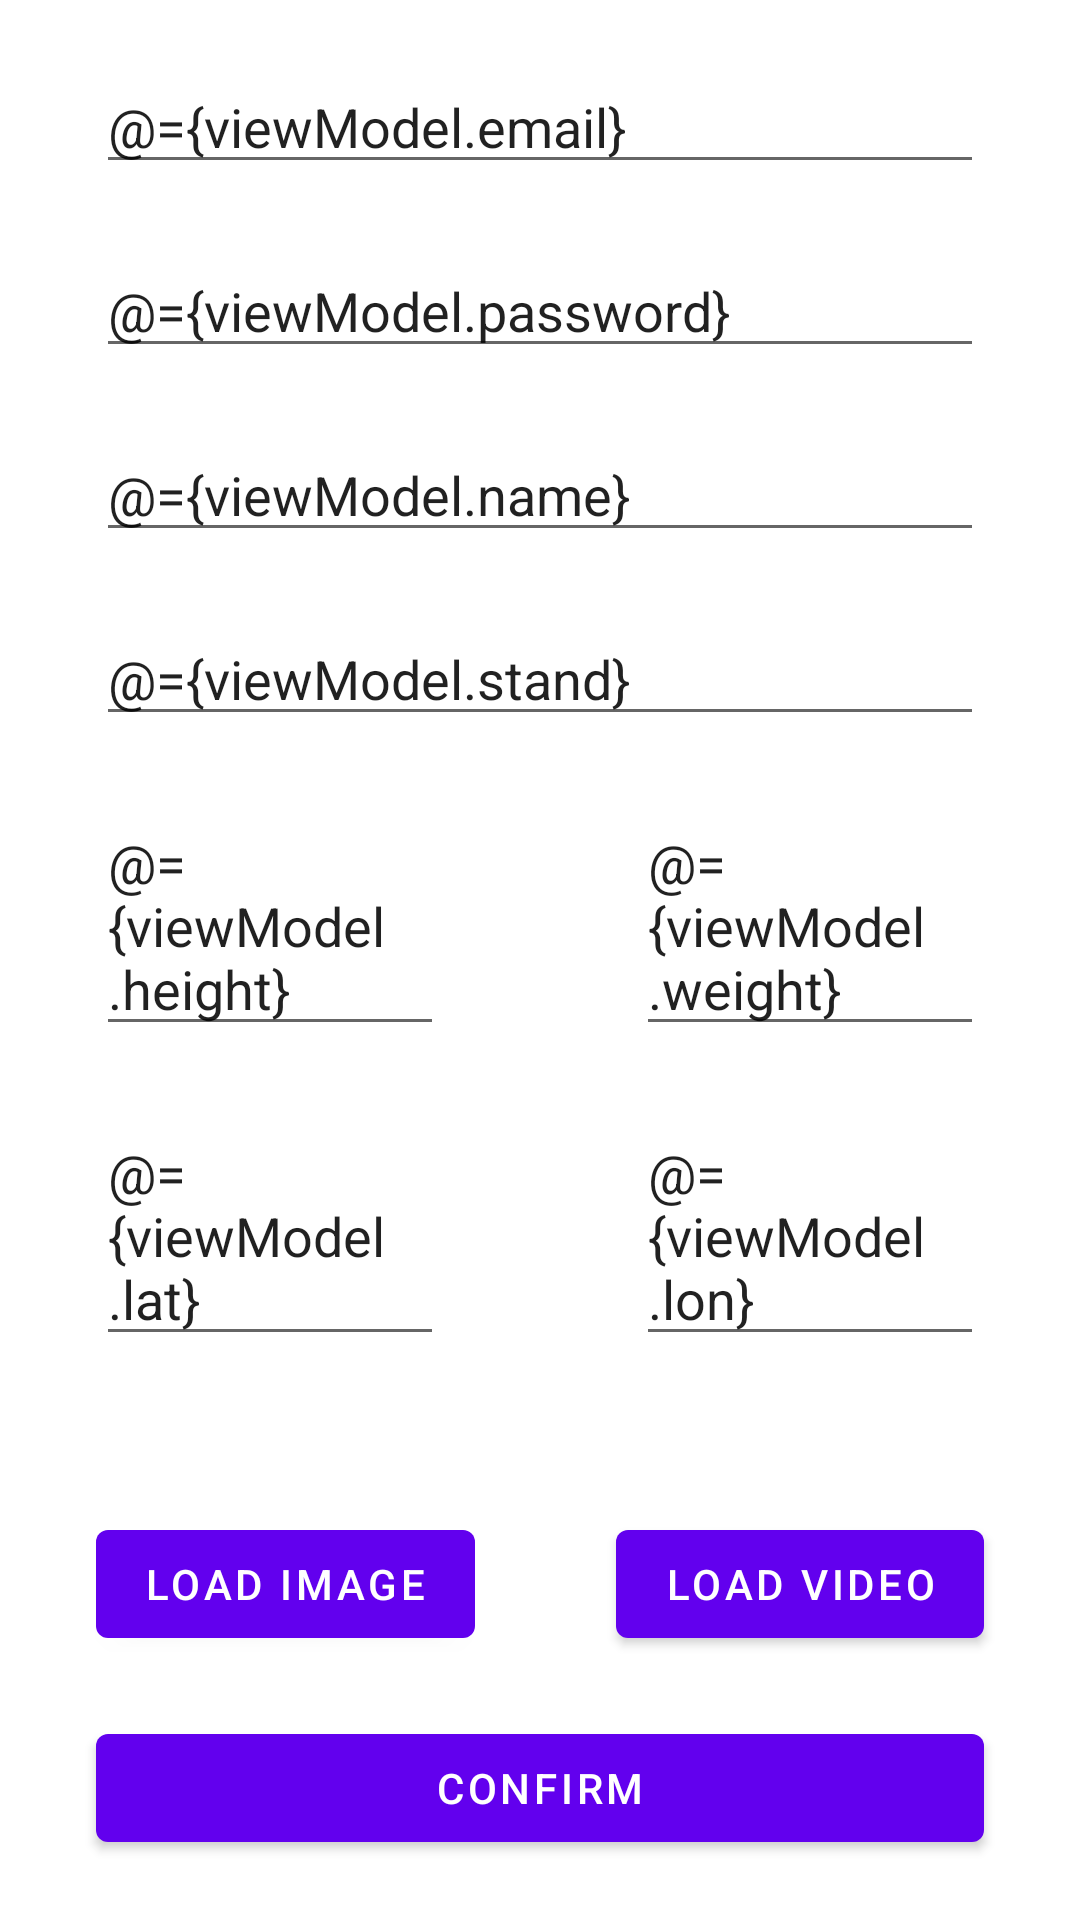

Produce the Android XML layout that renders to this screen, including the resource entries it uses.
<!-- AndroidManifest.xml: application theme Theme.OnlyJojoFans -->
<!-- res/layout/edit_fragment.xml -->
<?xml version="1.0" encoding="utf-8"?>
<layout xmlns:android="http://schemas.android.com/apk/res/android"
    xmlns:app="http://schemas.android.com/apk/res-auto"
    xmlns:tools="http://schemas.android.com/tools">

    <data>
        <variable
            name="viewModel"
            type="com.helicoptera.onlyjojofans.ui.edit.EditViewModel" />
    </data>

    <androidx.constraintlayout.widget.ConstraintLayout
        android:layout_width="match_parent"
        android:layout_height="match_parent"
        tools:context=".ui.registration.RegistrationFragment">

        <com.google.android.material.textfield.TextInputEditText
            android:id="@+id/email"
            android:layout_width="0dp"
            android:layout_height="wrap_content"
            android:layout_marginHorizontal="@dimen/horizontal_margin"
            android:layout_marginVertical="@dimen/vertical_margin"
            android:hint="@string/email"
            android:text="@={viewModel.email}"
            app:layout_constraintEnd_toEndOf="parent"
            app:layout_constraintStart_toStartOf="parent"
            app:layout_constraintTop_toTopOf="parent" />

        <com.google.android.material.textfield.TextInputEditText
            android:id="@+id/password"
            android:layout_width="0dp"
            android:layout_height="wrap_content"
            android:layout_marginHorizontal="@dimen/horizontal_margin"
            android:layout_marginVertical="@dimen/vertical_margin"
            android:hint="@string/password"
            android:text="@={viewModel.password}"
            app:layout_constraintEnd_toEndOf="parent"
            app:layout_constraintStart_toStartOf="parent"
            app:layout_constraintTop_toBottomOf="@id/email" />

        <com.google.android.material.textfield.TextInputEditText
            android:id="@+id/name"
            android:layout_width="0dp"
            android:layout_height="wrap_content"
            android:layout_marginHorizontal="@dimen/horizontal_margin"
            android:layout_marginVertical="@dimen/vertical_margin"
            android:hint="@string/name"
            android:text="@={viewModel.name}"
            app:layout_constraintEnd_toEndOf="parent"
            app:layout_constraintStart_toStartOf="parent"
            app:layout_constraintTop_toBottomOf="@+id/password" />

        <com.google.android.material.textfield.TextInputEditText
            android:id="@+id/stand"
            android:layout_width="0dp"
            android:layout_height="wrap_content"
            android:layout_marginHorizontal="@dimen/horizontal_margin"
            android:layout_marginVertical="@dimen/vertical_margin"
            android:hint="@string/stand"
            android:text="@={viewModel.stand}"
            app:layout_constraintEnd_toEndOf="parent"
            app:layout_constraintStart_toStartOf="parent"
            app:layout_constraintTop_toBottomOf="@+id/name" />

        <com.google.android.material.textfield.TextInputEditText
            android:id="@+id/height"
            android:layout_width="0dp"
            android:layout_height="wrap_content"
            android:layout_marginHorizontal="@dimen/horizontal_margin"
            android:layout_marginVertical="@dimen/vertical_margin"
            android:hint="@string/height"
            android:text="@={viewModel.height}"
            app:layout_constraintEnd_toStartOf="@+id/weight"
            app:layout_constraintHorizontal_chainStyle="spread"
            app:layout_constraintStart_toStartOf="parent"
            app:layout_constraintTop_toBottomOf="@+id/stand" />

        <com.google.android.material.textfield.TextInputEditText
            android:id="@+id/weight"
            android:layout_width="0dp"
            android:layout_height="wrap_content"
            android:layout_marginEnd="@dimen/horizontal_margin"
            android:layout_marginVertical="@dimen/vertical_margin"
            android:layout_marginStart="32dp"
            android:hint="@string/weight"
            android:text="@={viewModel.weight}"
            app:layout_constraintEnd_toEndOf="parent"
            app:layout_constraintStart_toEndOf="@+id/height"
            app:layout_constraintTop_toBottomOf="@+id/stand" />

        <com.google.android.material.textfield.TextInputEditText
            android:id="@+id/lat"
            android:layout_width="0dp"
            android:layout_height="wrap_content"
            android:layout_marginHorizontal="@dimen/horizontal_margin"
            android:layout_marginVertical="@dimen/vertical_margin"
            android:hint="@string/lat"
            android:text="@={viewModel.lat}"
            app:layout_constraintEnd_toStartOf="@+id/lon"
            app:layout_constraintHorizontal_chainStyle="spread"
            app:layout_constraintStart_toStartOf="parent"
            app:layout_constraintTop_toBottomOf="@+id/height" />

        <com.google.android.material.textfield.TextInputEditText
            android:id="@+id/lon"
            android:layout_width="0dp"
            android:layout_height="wrap_content"
            android:layout_marginEnd="@dimen/horizontal_margin"
            android:layout_marginVertical="@dimen/vertical_margin"
            android:layout_marginStart="32dp"
            app:layout_constraintHorizontal_chainStyle="spread"
            android:hint="@string/lon"
            android:text="@={viewModel.lon}"
            app:layout_constraintEnd_toEndOf="parent"
            app:layout_constraintStart_toEndOf="@+id/lat"
            app:layout_constraintTop_toBottomOf="@+id/weight" />

        <androidx.recyclerview.widget.RecyclerView
            android:id="@+id/recycler"
            android:layout_width="0dp"
            android:layout_height="60dp"
            android:layout_marginVertical="@dimen/vertical_margin"
            android:layout_marginHorizontal="@dimen/horizontal_margin"
            android:orientation="horizontal"
            app:layoutManager="androidx.recyclerview.widget.LinearLayoutManager"
            app:layout_constraintBottom_toTopOf="@+id/load_image"
            app:layout_constraintEnd_toEndOf="parent"
            app:layout_constraintStart_toStartOf="parent" />

        <com.google.android.material.button.MaterialButton
            android:id="@+id/load_video"
            android:layout_width="0dp"
            android:layout_height="wrap_content"
            android:layout_marginHorizontal="@dimen/horizontal_margin"
            android:layout_marginVertical="@dimen/vertical_margin"
            android:text="@string/load_video"
            android:onClick="@{() -> viewModel.onLoadVideClick()}"
            app:layout_constraintBottom_toTopOf="@+id/register"
            app:layout_constraintEnd_toEndOf="parent" />

        <com.google.android.material.button.MaterialButton
            android:id="@+id/load_image"
            android:layout_width="0dp"
            android:layout_height="wrap_content"
            android:layout_marginHorizontal="@dimen/horizontal_margin"
            android:layout_marginVertical="@dimen/vertical_margin"
            android:text="@string/load_image"
            android:onClick="@{() -> viewModel.onLoadImageClick()}"
            app:layout_constraintBottom_toTopOf="@+id/register"
            app:layout_constraintStart_toStartOf="parent" />

        <com.google.android.material.button.MaterialButton
            android:id="@+id/register"
            android:layout_width="0dp"
            android:layout_height="wrap_content"
            android:layout_marginHorizontal="@dimen/horizontal_margin"
            android:layout_marginVertical="@dimen/vertical_margin"
            android:text="@string/confirm"
            android:onClick="@{() -> viewModel.onConfirmClick()}"
            app:layout_constraintBottom_toBottomOf="parent"
            app:layout_constraintEnd_toEndOf="parent"
            app:layout_constraintStart_toStartOf="parent" />

    </androidx.constraintlayout.widget.ConstraintLayout>
</layout>
<!-- resources referenced by this layout -->
<resources>
  <dimen name="horizontal_margin">32dp</dimen>
  <dimen name="vertical_margin">20dp</dimen>
  <string name="confirm">Confirm</string>
  <string name="email">Email</string>
  <string name="height">Height</string>
  <string name="lat">Lat</string>
  <string name="load_image">Load image</string>
  <string name="load_video">Load video</string>
  <string name="lon">Lon</string>
  <string name="name">Name</string>
  <string name="password">Password</string>
  <string name="stand">Stand</string>
  <string name="weight">Weight</string>
  <style name="Theme.OnlyJojoFans" parent="Theme.MaterialComponents.DayNight.DarkActionBar">
          
          <item name="colorPrimary">@color/primary</item>
          <item name="colorPrimaryVariant">@color/primary_variant</item>
          <item name="colorOnPrimary">@color/on_primary</item>
          
          <item name="colorSecondary">@color/secondary</item>
          <item name="colorSecondaryVariant">@color/secondary_variant</item>
          <item name="colorOnSecondary">@color/on_secondary</item>
          
          <item name="android:statusBarColor" tools:targetApi="l">?attr/colorPrimaryVariant</item>
          
      </style>
  <color name="primary">#FF6200EE</color>
  <color name="primary_variant">#FF3700B3</color>
  <color name="on_primary">#FFFFFFFF</color>
  <color name="secondary">#FF03DAC5</color>
  <color name="secondary_variant">#FF018786</color>
  <color name="on_secondary">#FF000000</color>
</resources>
